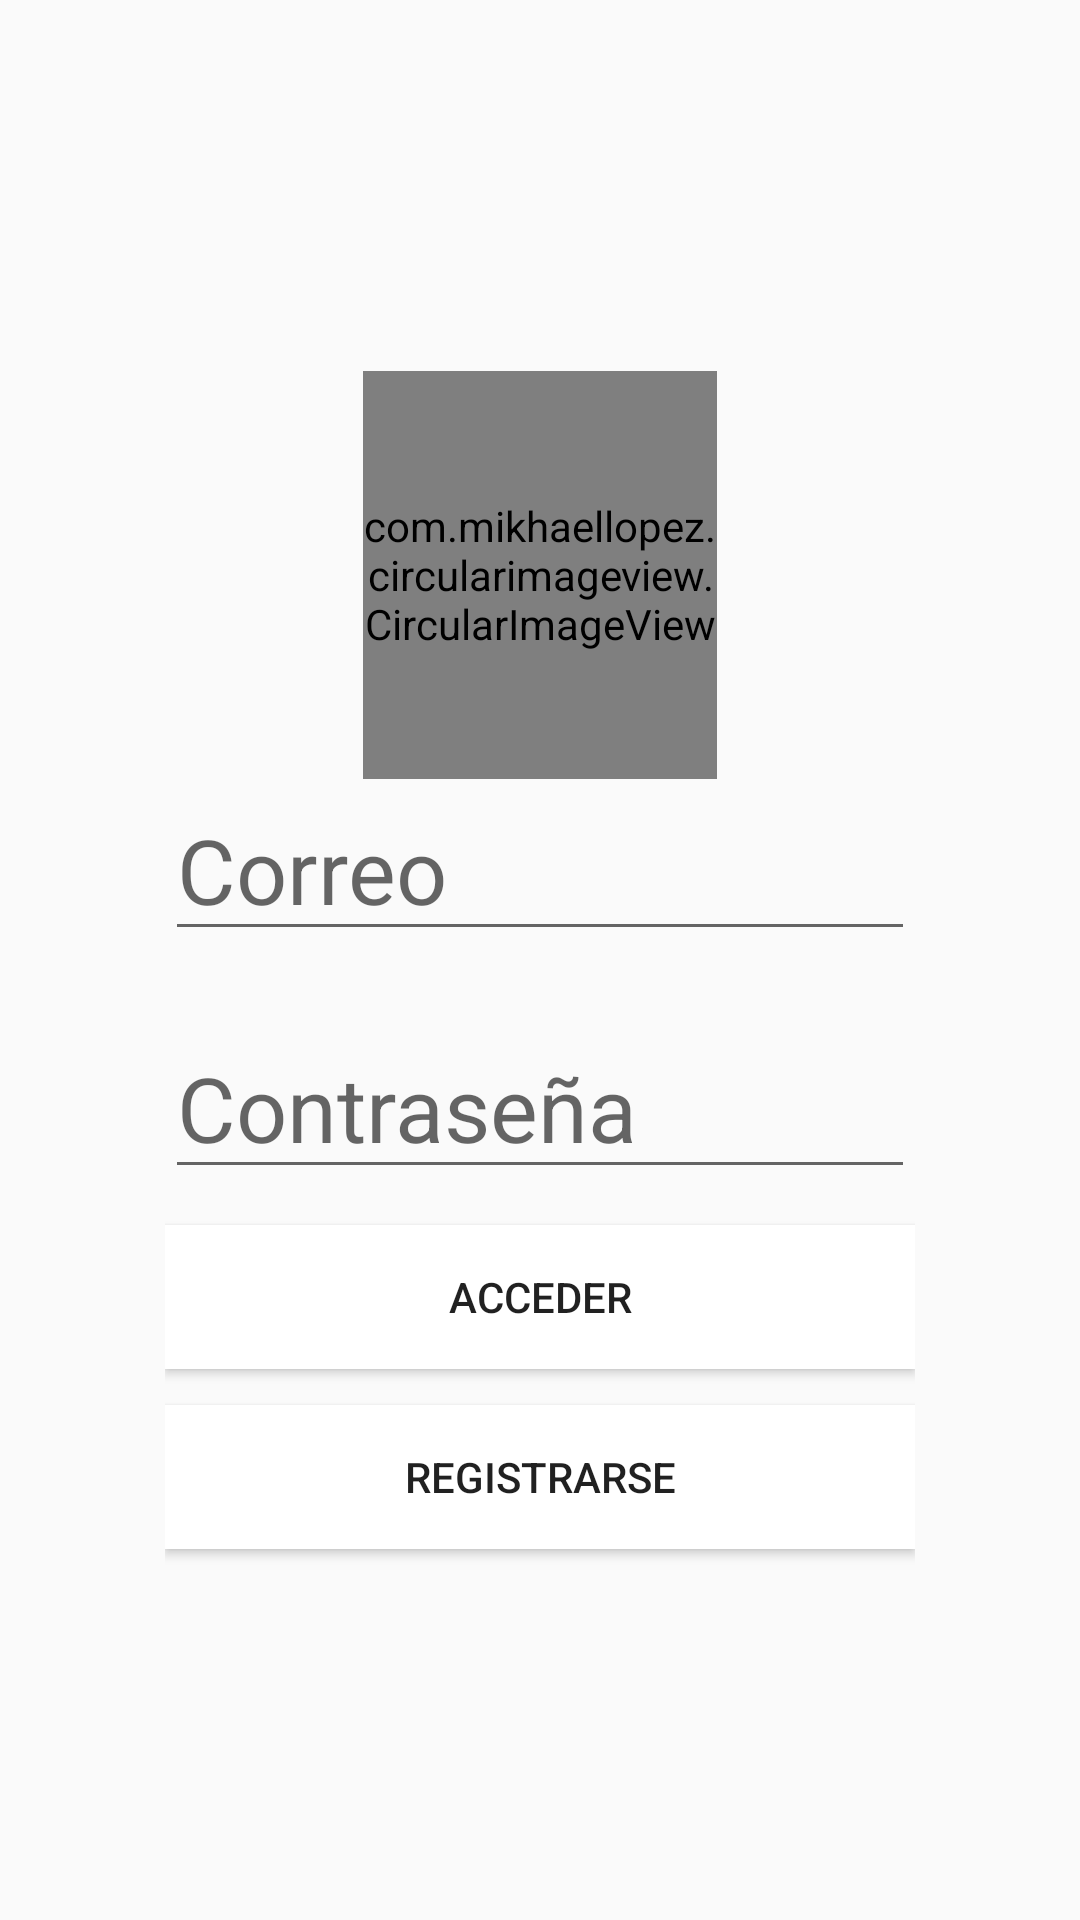

Layout XML and referenced resources for this Android screen:
<!-- AndroidManifest.xml: application theme AppTheme -->
<!-- res/layout/activity_b_log_in.xml -->
<?xml version="1.0" encoding="utf-8"?>
<LinearLayout xmlns:android="http://schemas.android.com/apk/res/android"
    xmlns:app="http://schemas.android.com/apk/res-auto"
    xmlns:tools="http://schemas.android.com/tools"
    android:layout_width="match_parent"
    android:layout_height="match_parent"
    android:gravity="center"
    android:background="@drawable/planetearth">

    <LinearLayout
        android:layout_width="250dp"
        android:layout_height="518dp"
        android:gravity="center"
        android:orientation="vertical">

        <com.mikhaellopez.circularimageview.CircularImageView
            android:id="@+id/imco"
            android:layout_width="118dp"
            android:layout_height="136dp"
            android:src="@drawable/rocketlogo"
            app:civ_border_color="#EEEEEE"
            app:civ_border_width="0dp" />

        <EditText
            android:id="@+id/etuser"
            android:layout_width="wrap_content"
            android:layout_height="wrap_content"
            android:ems="10"
            android:hint="@string/username_hint"
            android:inputType="textPersonName"
            android:text=""
            android:textColor="#FFFFFF"
            android:textSize="30dp" />

        <EditText
            android:id="@+id/etpwd"
            android:layout_width="wrap_content"
            android:layout_height="wrap_content"
            android:layout_marginTop="22dp"
            android:ems="10"
            android:hint="@string/pwd_hint"
            android:inputType="textPersonName"
            android:text=""
            android:textColor="#FFFFFF"
            android:textSize="30dp" />

        <Button
            android:id="@+id/btnLogIn"
            style="@style/btn_login"
            android:text="@string/botonlogin" />

        <Button
            android:id="@+id/btnReg"
            style="@style/btn_login"
            android:text="@string/botonregistro" />

    </LinearLayout>

</LinearLayout>
<!-- resources referenced by this layout -->
<resources>
  <string name="botonlogin">ACCEDER</string>
  <string name="botonregistro">REGISTRARSE</string>
  <string name="pwd_hint">Contraseña</string>
  <string name="username_hint">Correo</string>
  <style name="btn_login">
          <item name="android:layout_width">match_parent</item>
          <item name="android:layout_height">wrap_content</item>
          <item name="android:layout_marginTop">12dp</item>
          <item name="android:background">#FFFFFF</item>
  
      </style>
  <style name="AppTheme" parent="Theme.AppCompat.Light.DarkActionBar">
          
          <item name="colorPrimary">@color/colorPrimary</item>
          <item name="colorPrimaryDark">@color/colorPrimaryDark</item>
          <item name="colorAccent">@color/colorAccent</item>
      </style>
  <color name="colorPrimary">#008577</color>
  <color name="colorPrimaryDark">#00574B</color>
  <color name="colorAccent">#D81B60</color>
</resources>
